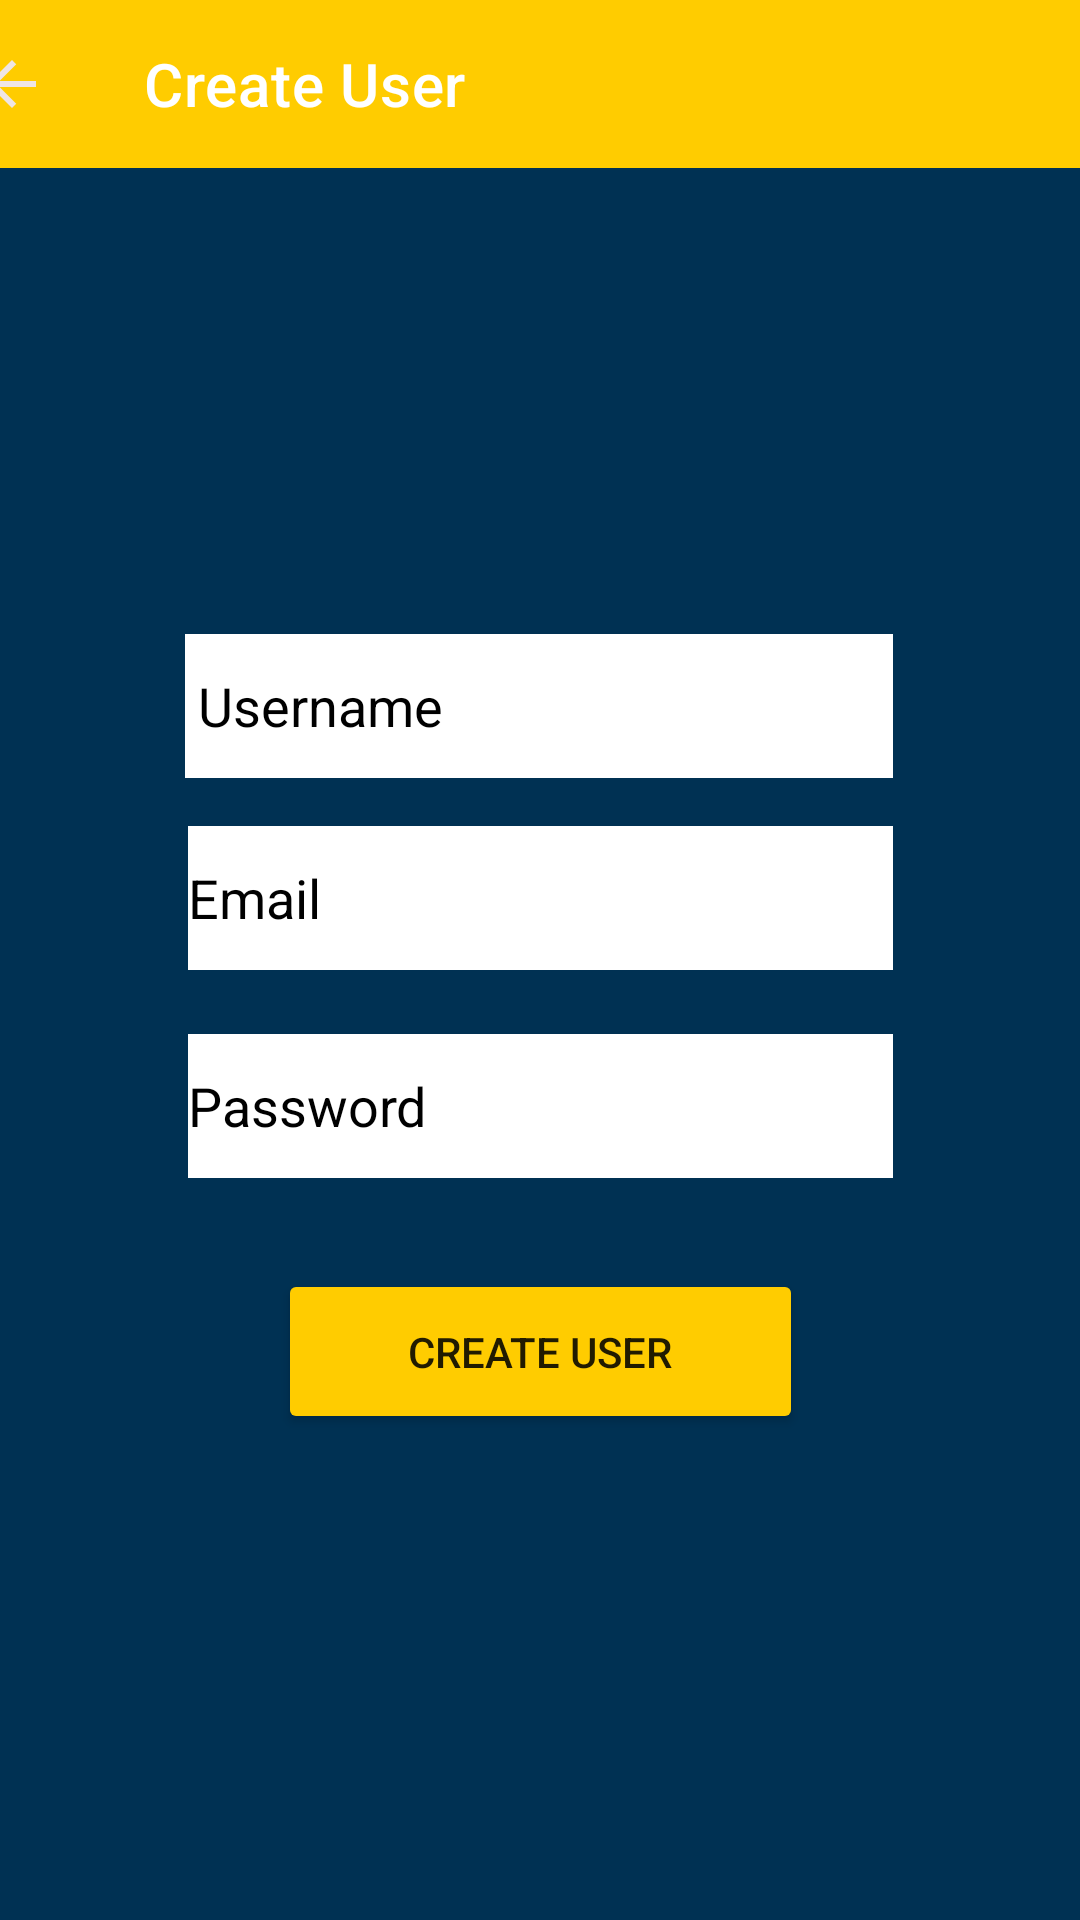

Write the Android layout XML for this screen, with the resource values it uses.
<!-- AndroidManifest.xml: application theme Theme.CalcioConLaF -->
<!-- res/layout/activity_register.xml -->
<?xml version="1.0" encoding="utf-8"?>
<androidx.constraintlayout.widget.ConstraintLayout xmlns:android="http://schemas.android.com/apk/res/android"
    xmlns:app="http://schemas.android.com/apk/res-auto"
    xmlns:tools="http://schemas.android.com/tools"
    android:id="@+id/linearLayout"
    android:layout_width="fill_parent"
    android:layout_height="fill_parent"
    android:background="@color/blueScuro"
    android:orientation="vertical" >


    <EditText
        android:id="@+id/txtUsername"
        android:layout_width="236dp"
        android:layout_height="48dp"
        android:background="@color/white"
        android:ems="10"
        android:hint=" Username"
        android:inputType="textPersonName"
        android:textColorHint="@color/black"
        app:layout_constraintBottom_toBottomOf="parent"
        app:layout_constraintEnd_toEndOf="parent"
        app:layout_constraintHorizontal_bias="0.497"
        app:layout_constraintStart_toStartOf="parent"
        app:layout_constraintTop_toTopOf="parent"
        app:layout_constraintVertical_bias="0.357"
        tools:ignore="MissingConstraints" />

    <EditText
        android:id="@+id/txtPassword"
        android:layout_width="235dp"
        android:layout_height="48dp"
        android:background="@color/white"
        android:ems="10"
        android:hint="Password"
        android:inputType="textPassword"
        android:textColorHint="@color/black"
        app:layout_constraintBottom_toBottomOf="parent"
        app:layout_constraintEnd_toEndOf="parent"
        app:layout_constraintStart_toStartOf="parent"
        app:layout_constraintTop_toTopOf="parent"
        app:layout_constraintVertical_bias="0.582"
        tools:ignore="MissingConstraints" />

    <EditText
        android:id="@+id/txtMail"
        android:layout_width="235dp"
        android:layout_height="48dp"
        android:background="@color/white"
        android:ems="10"
        android:hint="Email"
        android:inputType="text"
        android:textColorHint="@color/black"
        app:layout_constraintBottom_toBottomOf="parent"
        app:layout_constraintEnd_toEndOf="parent"
        app:layout_constraintStart_toStartOf="parent"
        app:layout_constraintTop_toTopOf="parent"
        app:layout_constraintVertical_bias="0.465"
        tools:ignore="MissingConstraints" />

    <Button
        android:id="@+id/btnCreate"
        android:layout_width="175dp"
        android:layout_height="55dp"
        android:backgroundTint="@color/yellow"
        android:text="CREATE USER"
        app:layout_constraintBottom_toBottomOf="parent"
        app:layout_constraintEnd_toEndOf="parent"
        app:layout_constraintStart_toStartOf="parent"
        app:layout_constraintTop_toTopOf="parent"
        app:layout_constraintVertical_bias="0.723"
        tools:ignore="MissingConstraints" />

    <androidx.appcompat.widget.Toolbar
        android:id="@+id/tbCreate"
        android:layout_width="409dp"
        android:layout_height="wrap_content"
        android:background="?attr/colorPrimary"
        android:backgroundTint="@color/yellow"
        android:minHeight="?attr/actionBarSize"
        android:textAlignment="center"
        android:theme="?attr/actionBarTheme"
        app:layout_constraintBottom_toBottomOf="parent"
        app:layout_constraintEnd_toEndOf="parent"
        app:layout_constraintStart_toStartOf="parent"
        app:layout_constraintTop_toTopOf="parent"
        app:layout_constraintVertical_bias="0.0"
        app:navigationIcon="@drawable/ic_baseline_arrow_back_24"
        app:title="Create User"
        tools:ignore="MissingConstraints" />

</androidx.constraintlayout.widget.ConstraintLayout>
<!-- resources referenced by this layout -->
<resources>
  <color name="black">#FF000000</color>
  <color name="blueScuro">#003153</color>
  <color name="white">#FFFFFFFF</color>
  <color name="yellow">#FFCC00</color>
  <!-- drawable ic_baseline_arrow_back_24 (drawable) -->
  <vector android:height="24dp" android:tint="#EFE5E5"
      android:viewportHeight="24" android:viewportWidth="24"
      android:width="24dp" xmlns:android="http://schemas.android.com/apk/res/android">
      <path android:fillColor="@android:color/white" android:pathData="M20,11H7.83l5.59,-5.59L12,4l-8,8 8,8 1.41,-1.41L7.83,13H20v-2z"/>
  </vector>
  <style name="Theme.CalcioConLaF" parent="Theme.MaterialComponents.DayNight.DarkActionBar">
          
          <item name="colorPrimary">@color/purple_500</item>
          <item name="colorPrimaryVariant">@color/purple_700</item>
          <item name="colorOnPrimary">@color/white</item>
          
          <item name="colorSecondary">@color/teal_200</item>
          <item name="colorSecondaryVariant">@color/teal_700</item>
          <item name="colorOnSecondary">@color/black</item>
          
          <item name="android:statusBarColor" tools:targetApi="l">?attr/colorPrimaryVariant</item>
          
      </style>
  <color name="purple_500">#FF6200EE</color>
  <color name="purple_700">#FF3700B3</color>
  <color name="teal_200">#FF03DAC5</color>
  <color name="teal_700">#FF018786</color>
</resources>
